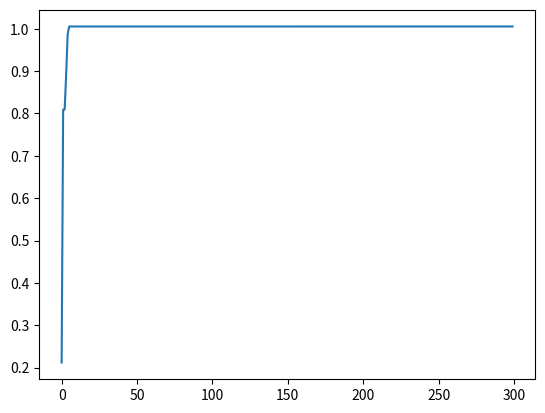

Write the Python code that produced this figure.
import numpy as np
import matplotlib.pyplot as plt
import math
'''
粒子群算法
'''
def getweight():
    # 惯性权重
    weight = 1
    return weight

def getlearningrate():
    # 分别是粒子的个体和社会的学习因子，也称为加速常数
    lr = (0.49445,1.49445)
    return lr

def getmaxgen():
    # 最大迭代次数
    maxgen = 300
    return maxgen

def getsizepop():
    # 种群规模
    sizepop = 50
    return sizepop

def getrangepop():
    # 粒子的位置的范围限制,x、y方向的限制相同
    rangepop = (-2*math.pi , 2*math.pi)
    #rangepop = (-2,2)
    return rangepop

def getrangespeed():
    # 粒子的速度范围限制
    rangespeed = (-0.5,0.5)
    return rangespeed

def func(x):
    # x输入粒子位置
    # y 粒子适应度值
    if (x[0]==0)&(x[1]==0):
        y = np.exp((np.cos(2*np.pi*x[0])+np.cos(2*np.pi*x[1]))/2)-2.71289
    else:
        y = np.sin(np.sqrt(x[0]**2+x[1]**2))/np.sqrt(x[0]**2+x[1]**2)+np.exp((np.cos(2*np.pi*x[0])+np.cos(2*np.pi*x[1]))/2)-2.71289
    return y

def initpopvfit(sizepop):
    pop = np.zeros((sizepop,2))
    v = np.zeros((sizepop,2))
    fitness = np.zeros(sizepop)

    for i in range(sizepop):
        pop[i] = [(np.random.rand()-0.5)*rangepop[0]*2,(np.random.rand()-0.5)*rangepop[1]*2]
        v[i] = [(np.random.rand()-0.5)*rangepop[0]*2,(np.random.rand()-0.5)*rangepop[1]*2]
        fitness[i] = func(pop[i])
    return pop,v,fitness

def getinitbest(fitness,pop):
    # 群体最优的粒子位置及其适应度值
    gbestpop,gbestfitness = pop[fitness.argmax()].copy(),fitness.max()
    #个体最优的粒子位置及其适应度值,使用copy()使得对pop的改变不影响pbestpop，pbestfitness类似
    pbestpop,pbestfitness = pop.copy(),fitness.copy()

    return gbestpop,gbestfitness,pbestpop,pbestfitness

w = getweight()
lr = getlearningrate()
maxgen = getmaxgen()
sizepop = getsizepop()
rangepop = getrangepop()
rangespeed = getrangespeed()

pop,v,fitness = initpopvfit(sizepop)
gbestpop,gbestfitness,pbestpop,pbestfitness = getinitbest(fitness,pop)

result = np.zeros(maxgen)
for i in range(maxgen):
        t=0.5
        #速度更新
        for j in range(sizepop):
            v[j] += lr[0]*np.random.rand()*(pbestpop[j]-pop[j])+lr[1]*np.random.rand()*(gbestpop-pop[j])
        v[v<rangespeed[0]] = rangespeed[0]
        v[v>rangespeed[1]] = rangespeed[1]

        #粒子位置更新
        for j in range(sizepop):
            #pop[j] += 0.5*v[j]
            pop[j] = t*(0.5*v[j])+(1-t)*pop[j]
        pop[pop<rangepop[0]] = rangepop[0]
        pop[pop>rangepop[1]] = rangepop[1]

        #适应度更新
        for j in range(sizepop):
            fitness[j] = func(pop[j])

        for j in range(sizepop):
            if fitness[j] > pbestfitness[j]:
                pbestfitness[j] = fitness[j]
                pbestpop[j] = pop[j].copy()

        if pbestfitness.max() > gbestfitness :
            gbestfitness = pbestfitness.max()
            gbestpop = pop[pbestfitness.argmax()].copy()

        result[i] = gbestfitness


plt.plot(result)
plt.show()